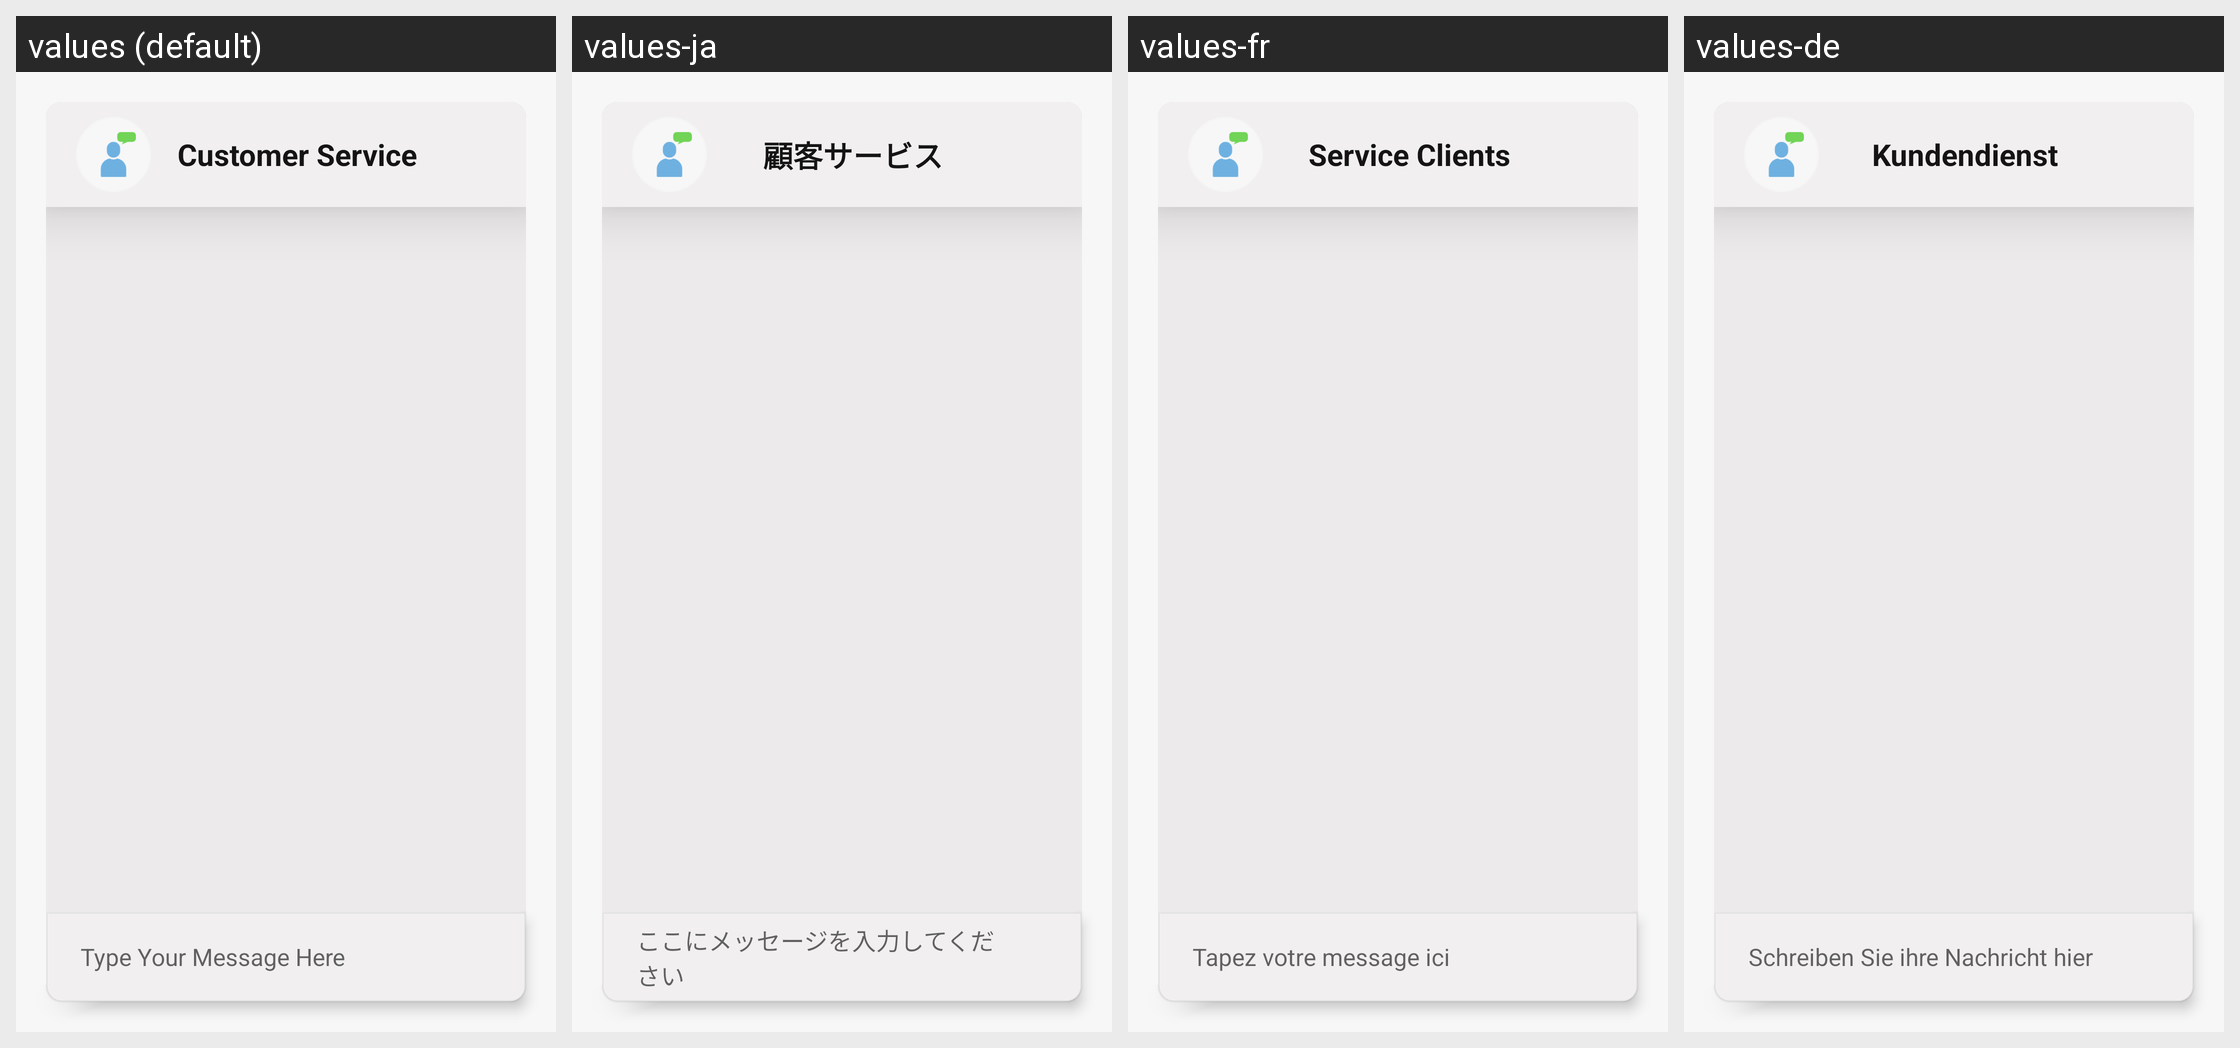

Strings drawn on this Android screen and how each of the app's shown locales translates them:
Android screen res/layout/activity_support.xml rendered under 4 locales, left to right: values (default), values-ja, values-fr, values-de. Device: Nexus 5 (rendered at 1080×1920; each locale shown at half size, 540×960, under a caption strip naming it); theme Theme.BillTracker.
Other locales in the repository, not shown: values-es, values-hi, values-it, values-iw, values-ru, values-zh.
Strings drawn on this screen, with the default value and each locale's value (text and hints the layout hard-codes, and strings that could not be matched under every locale, appear in the picture but are not listed):

customerService
  values: Customer Service
  values-ja: 顧客サービス
  values-fr: Service Clients
  values-de: Kundendienst

typeYourMessageHere
  values: Type Your Message Here
  values-ja: ここにメッセージを入力してください
  values-fr: Tapez votre message ici
  values-de: Schreiben Sie ihre Nachricht hier
